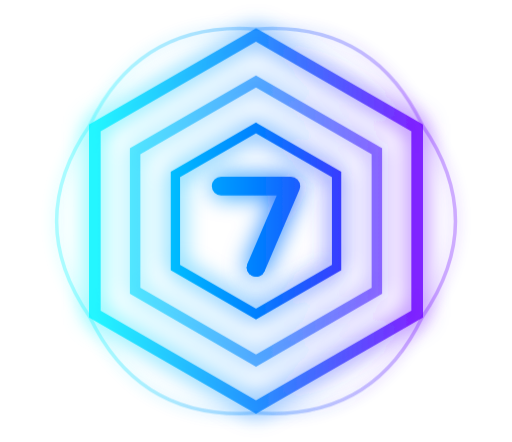
t = 0.00 s
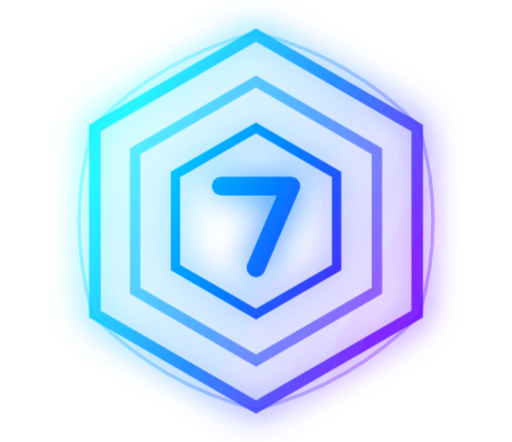
t = 1.50 s
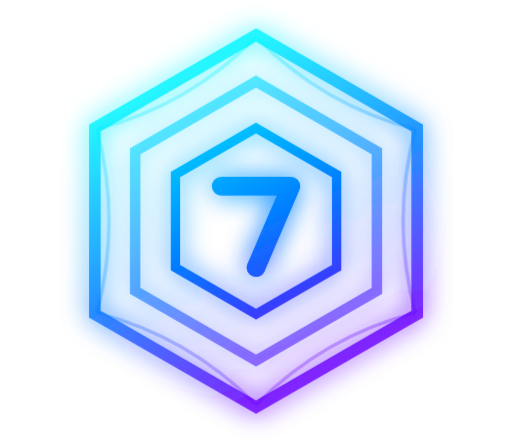
t = 3.50 s
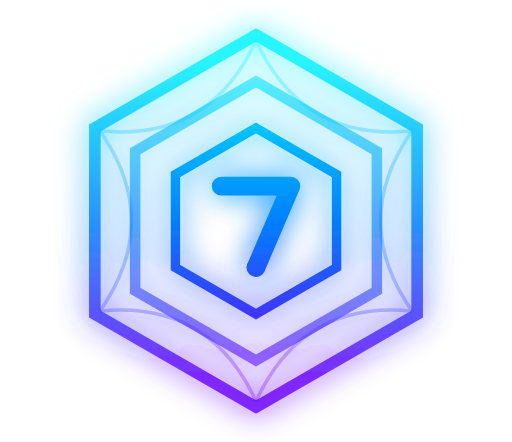
t = 5.00 s
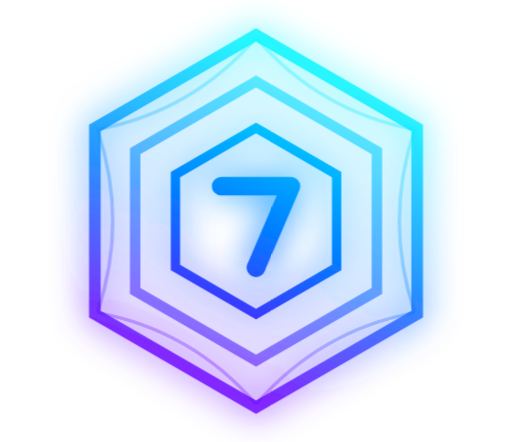
t = 6.25 s
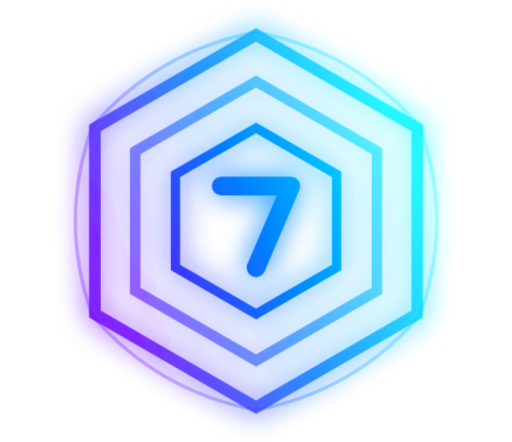
t = 8.75 s

The animated SVG that drew these frames (rendered in a browser with its animation timeline set to each time). Animation: 9 SMIL elements (animate=8,animateTransform=1); frames cover the first 8.75 s, repeats indefinitely.

<svg viewBox="90 65 220 190" xmlns="http://www.w3.org/2000/svg">
  <defs>
    <!-- Gradient for the main elements - rotates clockwise around logo center -->
    <linearGradient id="mainGrad" gradientUnits="userSpaceOnUse" x1="130.72" y1="160" x2="269.28" y2="160">
      <stop offset="0%" style="stop-color:#00f5ff;stop-opacity:1" />
      <stop offset="50%" style="stop-color:#0080ff;stop-opacity:1" />
      <stop offset="100%" style="stop-color:#6b00ff;stop-opacity:1" />
      <animateTransform attributeName="gradientTransform"
                        type="rotate"
                        values="0 200 160; 360 200 160"
                        dur="20s"
                        repeatCount="indefinite"/>
    </linearGradient>

    <!-- Glow effect with pulse -->
    <filter id="glow" x="-50%" y="-50%" width="200%" height="200%">
      <feGaussianBlur stdDeviation="6" result="coloredBlur">
        <animate attributeName="stdDeviation"
                 values="5;8;5"
                 dur="4s"
                 repeatCount="indefinite"/>
      </feGaussianBlur>
      <feMerge>
        <feMergeNode in="coloredBlur"/>
        <feMergeNode in="SourceGraphic"/>
      </feMerge>
    </filter>

    <!-- Glow for arcs -->
    <filter id="arcGlow" x="-50%" y="-50%" width="200%" height="200%">
      <feGaussianBlur stdDeviation="4" result="coloredBlur">
        <animate attributeName="stdDeviation"
                 values="3;6;3"
                 dur="4s"
                 repeatCount="indefinite"/>
      </feGaussianBlur>
      <feMerge>
        <feMergeNode in="coloredBlur"/>
        <feMergeNode in="SourceGraphic"/>
      </feMerge>
    </filter>
  </defs>

  <!-- Data compression visualization - wobbling arcs on all 6 sides

       Geometry:
       - Center: (200, 160), Radius: 80, Stroke-width: 5 (half = 2.5)

       Vertex positions (inner = toward center, outer = away from center):
       | Vertex       | Base            | Inner              | Outer              |
       | Top          | (200, 80)       | (200, 82.5)        | (200, 77.5)        |
       | Top-right    | (269.28, 120)   | (267.12, 121.25)   | (271.44, 118.75)   |
       | Bottom-right | (269.28, 200)   | (267.12, 198.75)   | (271.44, 201.25)   |
       | Bottom       | (200, 240)      | (200, 237.5)       | (200, 242.5)       |
       | Bottom-left  | (130.72, 200)   | (132.88, 198.75)   | (128.56, 201.25)   |
       | Top-left     | (130.72, 120)   | (132.88, 121.25)   | (128.56, 118.75)   |

       Animation states (all arcs in phase for continuity):
       - State 1 (expanded): endpoints at OUTER, control points bulge outward
       - State 2 (contracted): endpoints at INNER, control points pull inward
  -->
  <g opacity="0.6" filter="url(#arcGlow)">
    <!-- Arc 1: Top-left → Top -->
    <path d="M 128.56 118.75 Q 150 74 200 77.5" fill="none" stroke="url(#mainGrad)" stroke-width="1.5" opacity="0.5">
      <animate attributeName="d"
               values="M 128.56 118.75 Q 150 74 200 77.5;
                       M 132.88 121.25 Q 180 126 200 82.5;
                       M 128.56 118.75 Q 150 74 200 77.5"
               dur="10s" repeatCount="indefinite"/>
    </path>

    <!-- Arc 2: Top → Top-right -->
    <path d="M 200 77.5 Q 250 74 271.44 118.75" fill="none" stroke="url(#mainGrad)" stroke-width="1.5" opacity="0.5">
      <animate attributeName="d"
               values="M 200 77.5 Q 250 74 271.44 118.75;
                       M 200 82.5 Q 220 126 267.12 121.25;
                       M 200 77.5 Q 250 74 271.44 118.75"
               dur="10s" repeatCount="indefinite"/>
    </path>

    <!-- Arc 3: Top-right → Bottom-right -->
    <path d="M 271.44 118.75 Q 300 160 271.44 201.25" fill="none" stroke="url(#mainGrad)" stroke-width="1.5" opacity="0.5">
      <animate attributeName="d"
               values="M 271.44 118.75 Q 300 160 271.44 201.25;
                       M 267.12 121.25 Q 240 160 267.12 198.75;
                       M 271.44 118.75 Q 300 160 271.44 201.25"
               dur="10s" repeatCount="indefinite"/>
    </path>

    <!-- Arc 4: Bottom-right → Bottom -->
    <path d="M 271.44 201.25 Q 250 246 200 242.5" fill="none" stroke="url(#mainGrad)" stroke-width="1.5" opacity="0.5">
      <animate attributeName="d"
               values="M 271.44 201.25 Q 250 246 200 242.5;
                       M 267.12 198.75 Q 220 194 200 237.5;
                       M 271.44 201.25 Q 250 246 200 242.5"
               dur="10s" repeatCount="indefinite"/>
    </path>

    <!-- Arc 5: Bottom → Bottom-left -->
    <path d="M 200 242.5 Q 150 246 128.56 201.25" fill="none" stroke="url(#mainGrad)" stroke-width="1.5" opacity="0.5">
      <animate attributeName="d"
               values="M 200 242.5 Q 150 246 128.56 201.25;
                       M 200 237.5 Q 180 194 132.88 198.75;
                       M 200 242.5 Q 150 246 128.56 201.25"
               dur="10s" repeatCount="indefinite"/>
    </path>

    <!-- Arc 6: Bottom-left → Top-left -->
    <path d="M 128.56 201.25 Q 100 160 128.56 118.75" fill="none" stroke="url(#mainGrad)" stroke-width="1.5" opacity="0.5">
      <animate attributeName="d"
               values="M 128.56 201.25 Q 100 160 128.56 118.75;
                       M 132.88 198.75 Q 160 160 132.88 121.25;
                       M 128.56 201.25 Q 100 160 128.56 118.75"
               dur="10s" repeatCount="indefinite"/>
    </path>
  </g>

  <!-- Central hexagonal structure (representing compression layers) -->
  <g filter="url(#glow)">
    <!-- Outer hexagon -->
    <path d="M 200 80 L 269.28 120 L 269.28 200 L 200 240 L 130.72 200 L 130.72 120 Z"
          fill="none" stroke="url(#mainGrad)" stroke-width="5" opacity="0.8"/>

    <!-- Middle hexagon -->
    <path d="M 200 100 L 251.96 130 L 251.96 190 L 200 220 L 148.04 190 L 148.04 130 Z"
          fill="none" stroke="url(#mainGrad)" stroke-width="4.5" opacity="0.6"/>

    <!-- Inner hexagon -->
    <path d="M 200 120 L 234.64 140 L 234.64 180 L 200 200 L 165.36 180 L 165.36 140 Z"
          fill="none" stroke="url(#mainGrad)" stroke-width="4"/>
  </g>

  <!-- The "7" element - stylized and integrated -->
  <g filter="url(#glow)">
    <path d="M 185 145 L 215 145 L 200 180"
          fill="none" stroke="url(#mainGrad)" stroke-width="8" stroke-linecap="round" stroke-linejoin="round"/>
    <circle cx="200" cy="180" r="4" fill="url(#mainGrad)"/>
  </g>
</svg>
